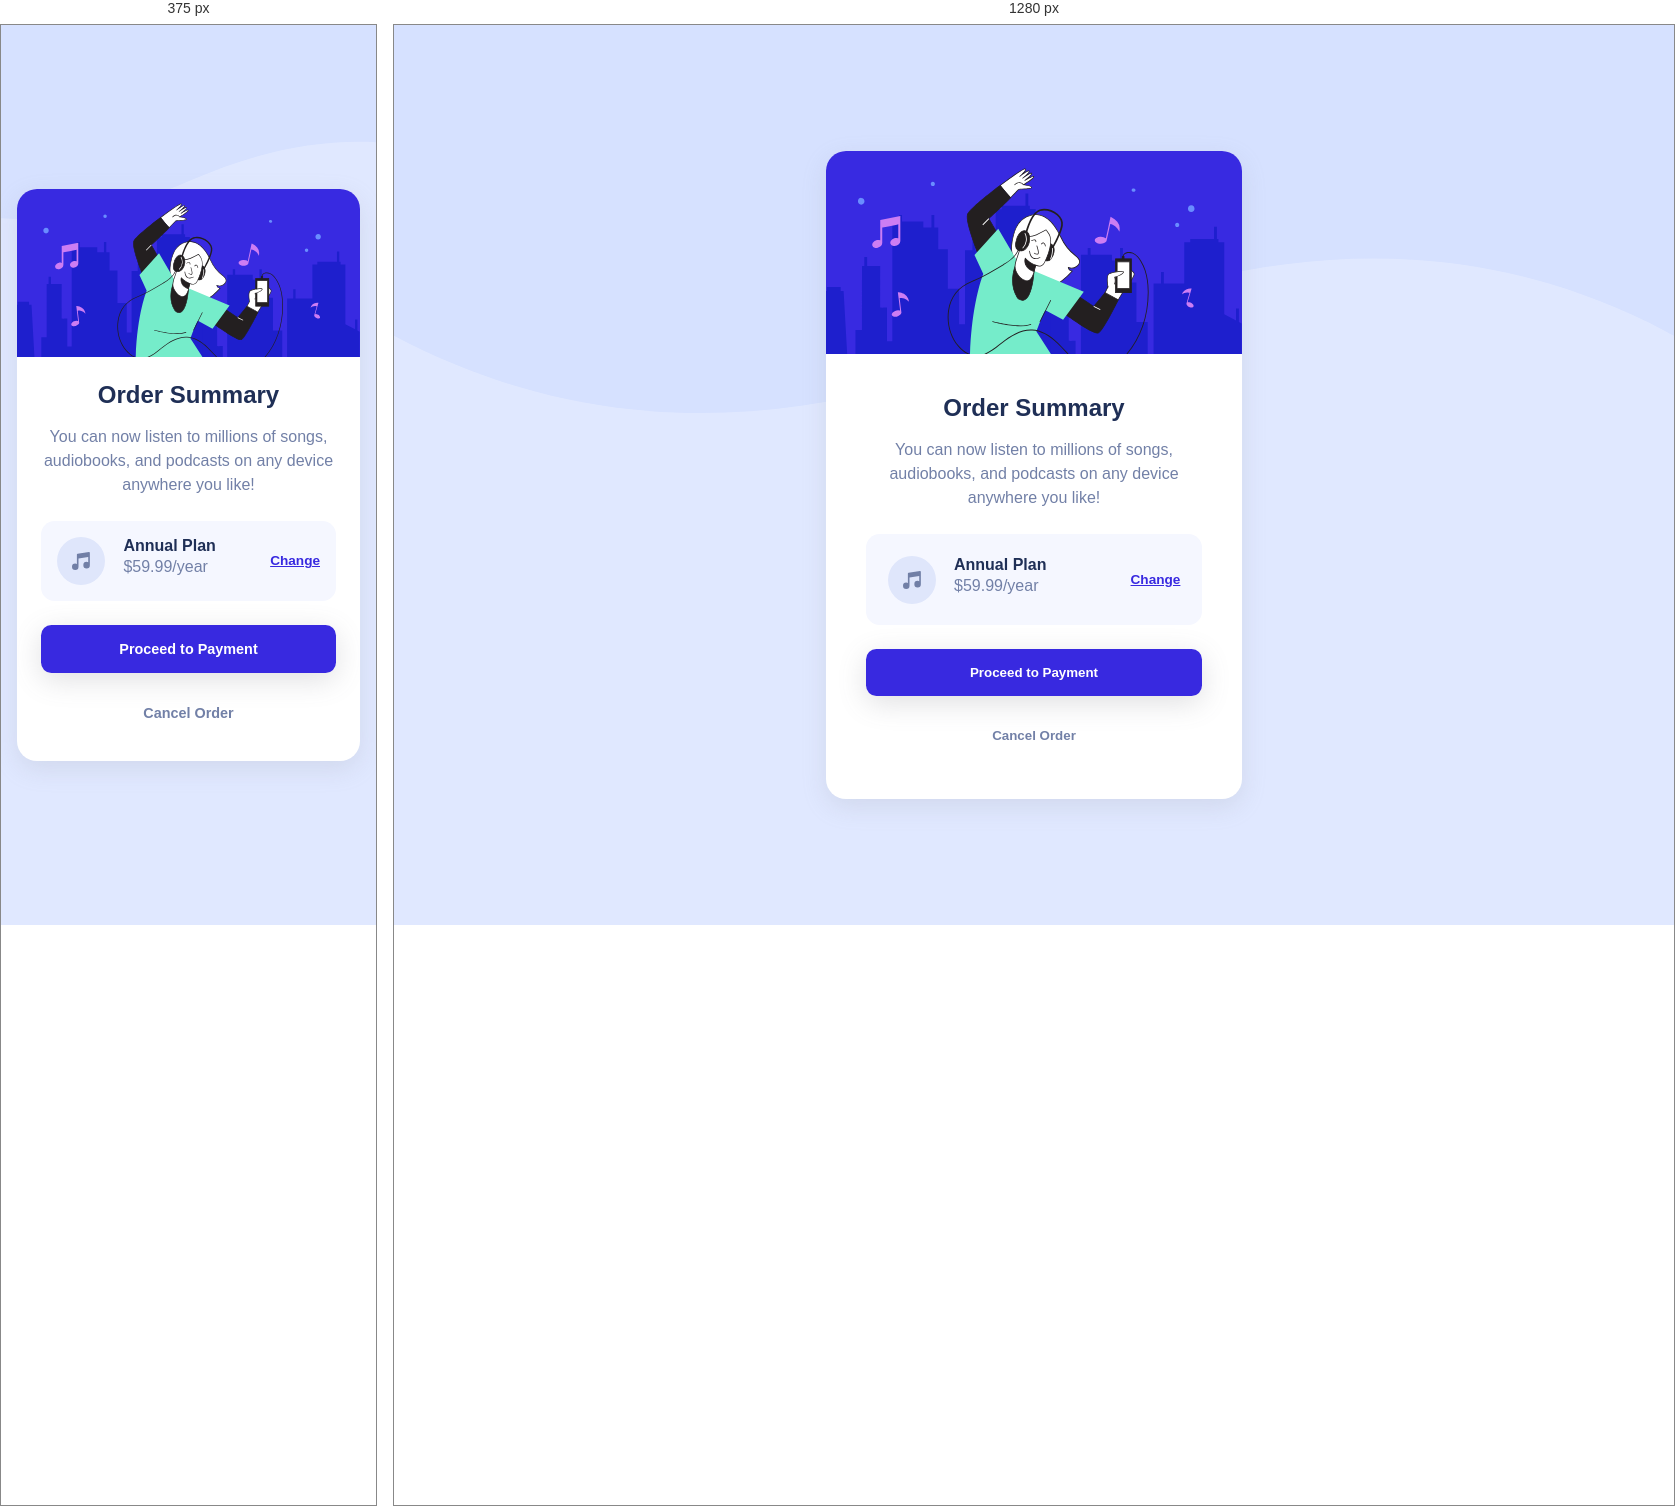
Rendered at 375 px and 1280 px, left to right.

<!-- file: index.html -->
<!DOCTYPE html>
<html lang="en">
  <head>
    <meta charset="UTF-8" />
    <meta name="viewport" content="width=device-width, initial-scale=1.0" />
    <title>Order summary component</title>
    <link rel="stylesheet" href="style.css" />
    <link
      rel="shortcut icon"
      href="images/favicon-32x32.png"
      type="image/x-icon" />
  </head>
  <body>
    <div class="card">
      <img
        alt="hero illustration"
        src="images/illustration-hero.svg"
        class="card__img" />
      <div class="card__content">
        <h2 class="card__title">Order Summary</h2>
        <p class="card__lead">
          You can now listen to millions of songs, audiobooks, and podcasts on
          any device anywhere you like!
        </p>
        <div class="card__plan">
          <div class="card__plan-details">
            <img
              alt="music icon"
              src="images/icon-music.svg"
              class="card__plan-icon" />
            <div>
              <h4 class="card__plan-title">Annual Plan</h4>
              <p class="card__plan-price">$59.99/year</p>
            </div>
          </div>
          <a href="" class="card__link">Change</a>
        </div>
        <button type="button" class="card__btn card__btn--proceed">
          Proceed to Payment
        </button>
        <button type="button" class="card__btn card__btn--cancel">
          Cancel Order
        </button>
      </div>
    </div>
  </body>
</html>


/* @media block from style.css */
@media (max-width: 40rem) {
  body {
    background-image: url("images/pattern-background-mobile.svg");
  }

  .card__content {
    padding: 1.5rem;
  }

  .card__plan {
    padding: 1rem;
  }

  .card__btn {
    font-size: 0.9rem;
  }
}